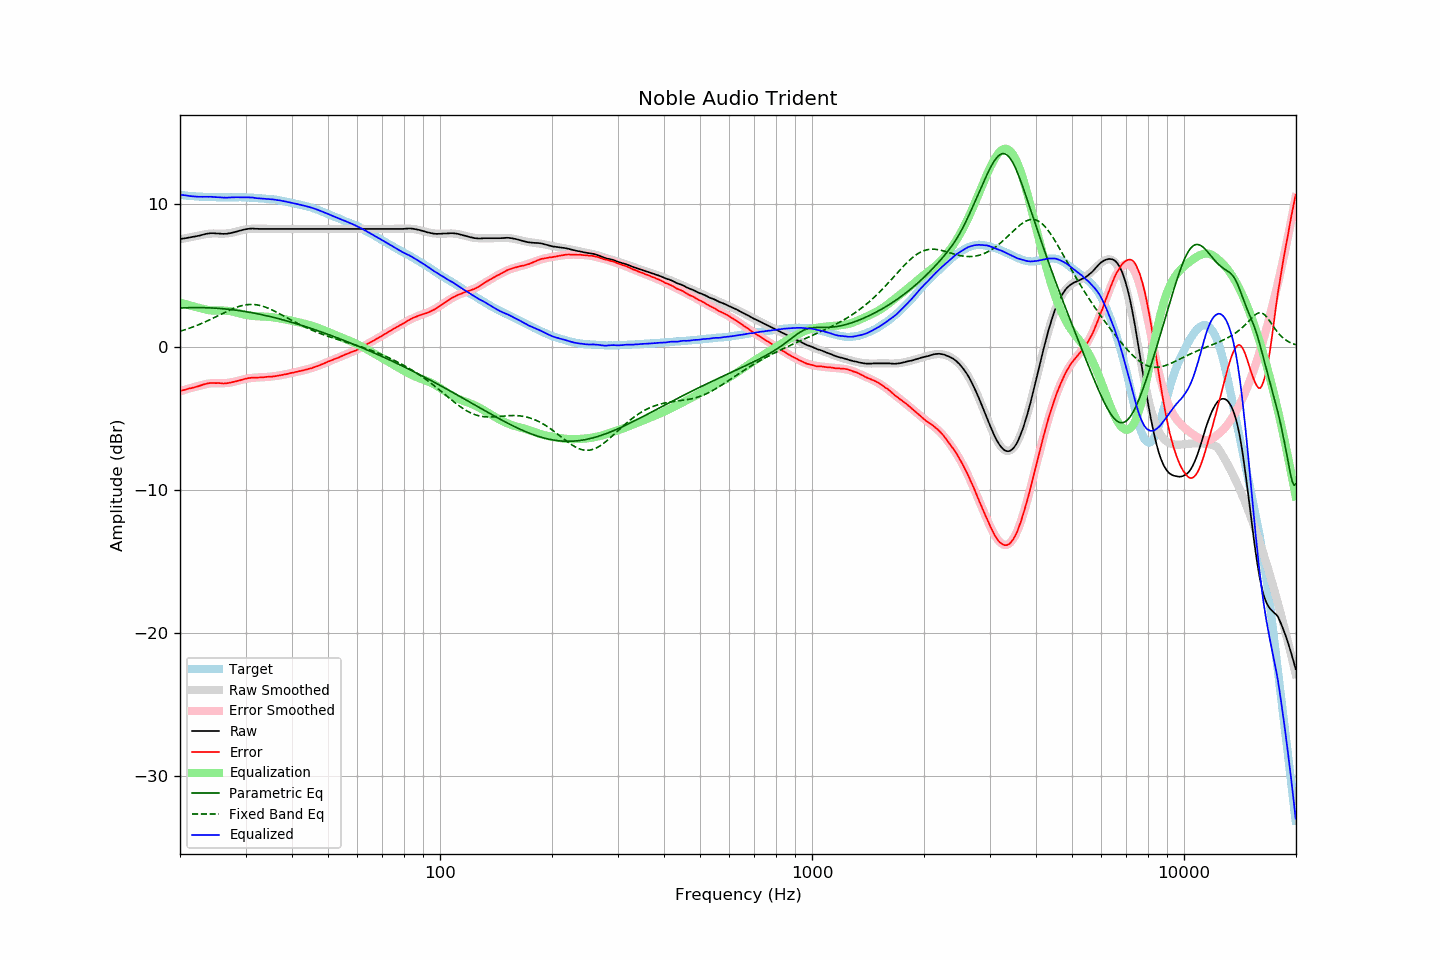

The file beside this chart, header and first rows:
frequency, raw, error, smoothed, error_smoothed, equalization, parametric_eq, fixed_band_eq, equalized_raw, equalized_smoothed, target
20.00, 7.54, -3.09, 7.52, -3.11, 3.11, 2.71, 1.09, 10.65, 10.63, 10.63
20.20, 7.56, -3.06, 7.55, -3.07, 3.07, 2.72, 1.12, 10.63, 10.62, 10.62
20.40, 7.58, -3.03, 7.57, -3.04, 3.04, 2.73, 1.16, 10.61, 10.60, 10.61
20.61, 7.59, -3.01, 7.59, -3.00, 3.00, 2.73, 1.19, 10.59, 10.59, 10.60
20.81, 7.61, -2.97, 7.61, -2.97, 2.97, 2.73, 1.23, 10.57, 10.58, 10.57
21.02, 7.63, -2.94, 7.64, -2.93, 2.93, 2.74, 1.27, 10.56, 10.57, 10.56
21.23, 7.65, -2.90, 7.66, -2.90, 2.90, 2.74, 1.31, 10.55, 10.56, 10.55
21.44, 7.67, -2.89, 7.68, -2.87, 2.87, 2.74, 1.35, 10.54, 10.55, 10.56
21.66, 7.69, -2.85, 7.70, -2.84, 2.84, 2.74, 1.39, 10.53, 10.54, 10.54
21.87, 7.71, -2.83, 7.72, -2.81, 2.81, 2.74, 1.43, 10.52, 10.53, 10.54
22.09, 7.73, -2.79, 7.74, -2.78, 2.78, 2.75, 1.48, 10.51, 10.52, 10.52
22.31, 7.75, -2.77, 7.77, -2.75, 2.75, 2.75, 1.52, 10.50, 10.52, 10.52
22.54, 7.78, -2.73, 7.79, -2.72, 2.72, 2.74, 1.57, 10.49, 10.51, 10.51
22.76, 7.81, -2.70, 7.82, -2.69, 2.69, 2.74, 1.61, 10.49, 10.50, 10.51
22.99, 7.84, -2.66, 7.84, -2.66, 2.66, 2.74, 1.66, 10.49, 10.50, 10.49
23.22, 7.87, -2.62, 7.86, -2.63, 2.63, 2.74, 1.71, 10.50, 10.49, 10.48
23.45, 7.90, -2.59, 7.88, -2.60, 2.60, 2.74, 1.76, 10.50, 10.49, 10.49
23.69, 7.92, -2.56, 7.90, -2.58, 2.58, 2.73, 1.82, 10.50, 10.48, 10.48
23.92, 7.93, -2.54, 7.91, -2.56, 2.56, 2.73, 1.87, 10.49, 10.48, 10.47
24.16, 7.95, -2.53, 7.92, -2.55, 2.55, 2.72, 1.92, 10.50, 10.47, 10.48
24.40, 7.95, -2.53, 7.93, -2.54, 2.54, 2.72, 1.98, 10.49, 10.47, 10.48
24.65, 7.95, -2.53, 7.93, -2.54, 2.54, 2.71, 2.03, 10.49, 10.47, 10.47
24.89, 7.94, -2.53, 7.93, -2.54, 2.54, 2.71, 2.09, 10.47, 10.47, 10.47
25.14, 7.93, -2.53, 7.93, -2.54, 2.54, 2.70, 2.14, 10.46, 10.46, 10.46
25.39, 7.93, -2.53, 7.92, -2.54, 2.54, 2.69, 2.20, 10.47, 10.46, 10.46
25.65, 7.92, -2.54, 7.92, -2.54, 2.54, 2.68, 2.25, 10.46, 10.46, 10.46
25.91, 7.91, -2.55, 7.92, -2.54, 2.54, 2.67, 2.31, 10.45, 10.46, 10.46
26.16, 7.90, -2.57, 7.92, -2.54, 2.54, 2.66, 2.37, 10.44, 10.46, 10.46
26.43, 7.91, -2.55, 7.92, -2.53, 2.53, 2.65, 2.42, 10.44, 10.46, 10.46
26.69, 7.91, -2.55, 7.93, -2.53, 2.53, 2.64, 2.47, 10.43, 10.46, 10.46
26.96, 7.93, -2.53, 7.94, -2.52, 2.52, 2.63, 2.53, 10.44, 10.46, 10.46
27.23, 7.95, -2.51, 7.96, -2.50, 2.50, 2.62, 2.58, 10.45, 10.46, 10.45
27.50, 7.97, -2.48, 7.98, -2.48, 2.48, 2.60, 2.63, 10.45, 10.46, 10.45
27.77, 8.00, -2.46, 8.00, -2.46, 2.46, 2.59, 2.68, 10.46, 10.46, 10.46
28.05, 8.03, -2.43, 8.03, -2.43, 2.43, 2.58, 2.72, 10.46, 10.46, 10.46
28.33, 8.06, -2.41, 8.06, -2.40, 2.40, 2.56, 2.76, 10.46, 10.46, 10.46
28.62, 8.09, -2.37, 8.09, -2.37, 2.37, 2.55, 2.80, 10.46, 10.46, 10.46
28.90, 8.12, -2.35, 8.12, -2.34, 2.34, 2.53, 2.84, 10.46, 10.46, 10.47
29.19, 8.15, -2.32, 8.15, -2.31, 2.31, 2.51, 2.87, 10.46, 10.46, 10.47
29.48, 8.18, -2.28, 8.17, -2.28, 2.28, 2.50, 2.90, 10.46, 10.46, 10.46
29.78, 8.21, -2.25, 8.20, -2.26, 2.26, 2.48, 2.92, 10.47, 10.45, 10.46
30.08, 8.23, -2.23, 8.22, -2.24, 2.24, 2.46, 2.94, 10.46, 10.45, 10.46
30.38, 8.25, -2.19, 8.23, -2.21, 2.21, 2.44, 2.95, 10.46, 10.45, 10.44
30.68, 8.26, -2.18, 8.24, -2.20, 2.20, 2.42, 2.96, 10.45, 10.44, 10.44
30.99, 8.27, -2.17, 8.25, -2.18, 2.18, 2.40, 2.97, 10.45, 10.44, 10.43
31.30, 8.28, -2.15, 8.26, -2.17, 2.17, 2.38, 2.97, 10.45, 10.43, 10.43
31.61, 8.27, -2.16, 8.26, -2.16, 2.16, 2.36, 2.96, 10.42, 10.42, 10.43
31.93, 8.26, -2.14, 8.27, -2.15, 2.15, 2.34, 2.95, 10.41, 10.41, 10.40
32.24, 8.26, -2.15, 8.26, -2.14, 2.14, 2.32, 2.93, 10.40, 10.40, 10.41
32.57, 8.25, -2.14, 8.26, -2.13, 2.13, 2.29, 2.91, 10.38, 10.40, 10.39
32.89, 8.25, -2.14, 8.26, -2.13, 2.13, 2.27, 2.89, 10.38, 10.39, 10.39
33.22, 8.25, -2.13, 8.26, -2.12, 2.12, 2.25, 2.86, 10.37, 10.38, 10.38
33.55, 8.25, -2.13, 8.25, -2.12, 2.12, 2.22, 2.82, 10.37, 10.37, 10.38
33.89, 8.25, -2.11, 8.25, -2.11, 2.11, 2.20, 2.78, 10.36, 10.36, 10.36
34.23, 8.25, -2.10, 8.25, -2.11, 2.11, 2.17, 2.74, 10.35, 10.35, 10.35
34.57, 8.25, -2.09, 8.25, -2.10, 2.10, 2.15, 2.70, 10.35, 10.34, 10.34
34.92, 8.25, -2.08, 8.25, -2.09, 2.09, 2.12, 2.65, 10.33, 10.33, 10.32
35.27, 8.25, -2.09, 8.25, -2.07, 2.07, 2.09, 2.60, 10.32, 10.32, 10.34
35.62, 8.25, -2.06, 8.25, -2.06, 2.06, 2.06, 2.54, 10.31, 10.31, 10.31
35.97, 8.25, -2.06, 8.25, -2.05, 2.05, 2.04, 2.49, 10.29, 10.29, 10.30
... 635 more rows
